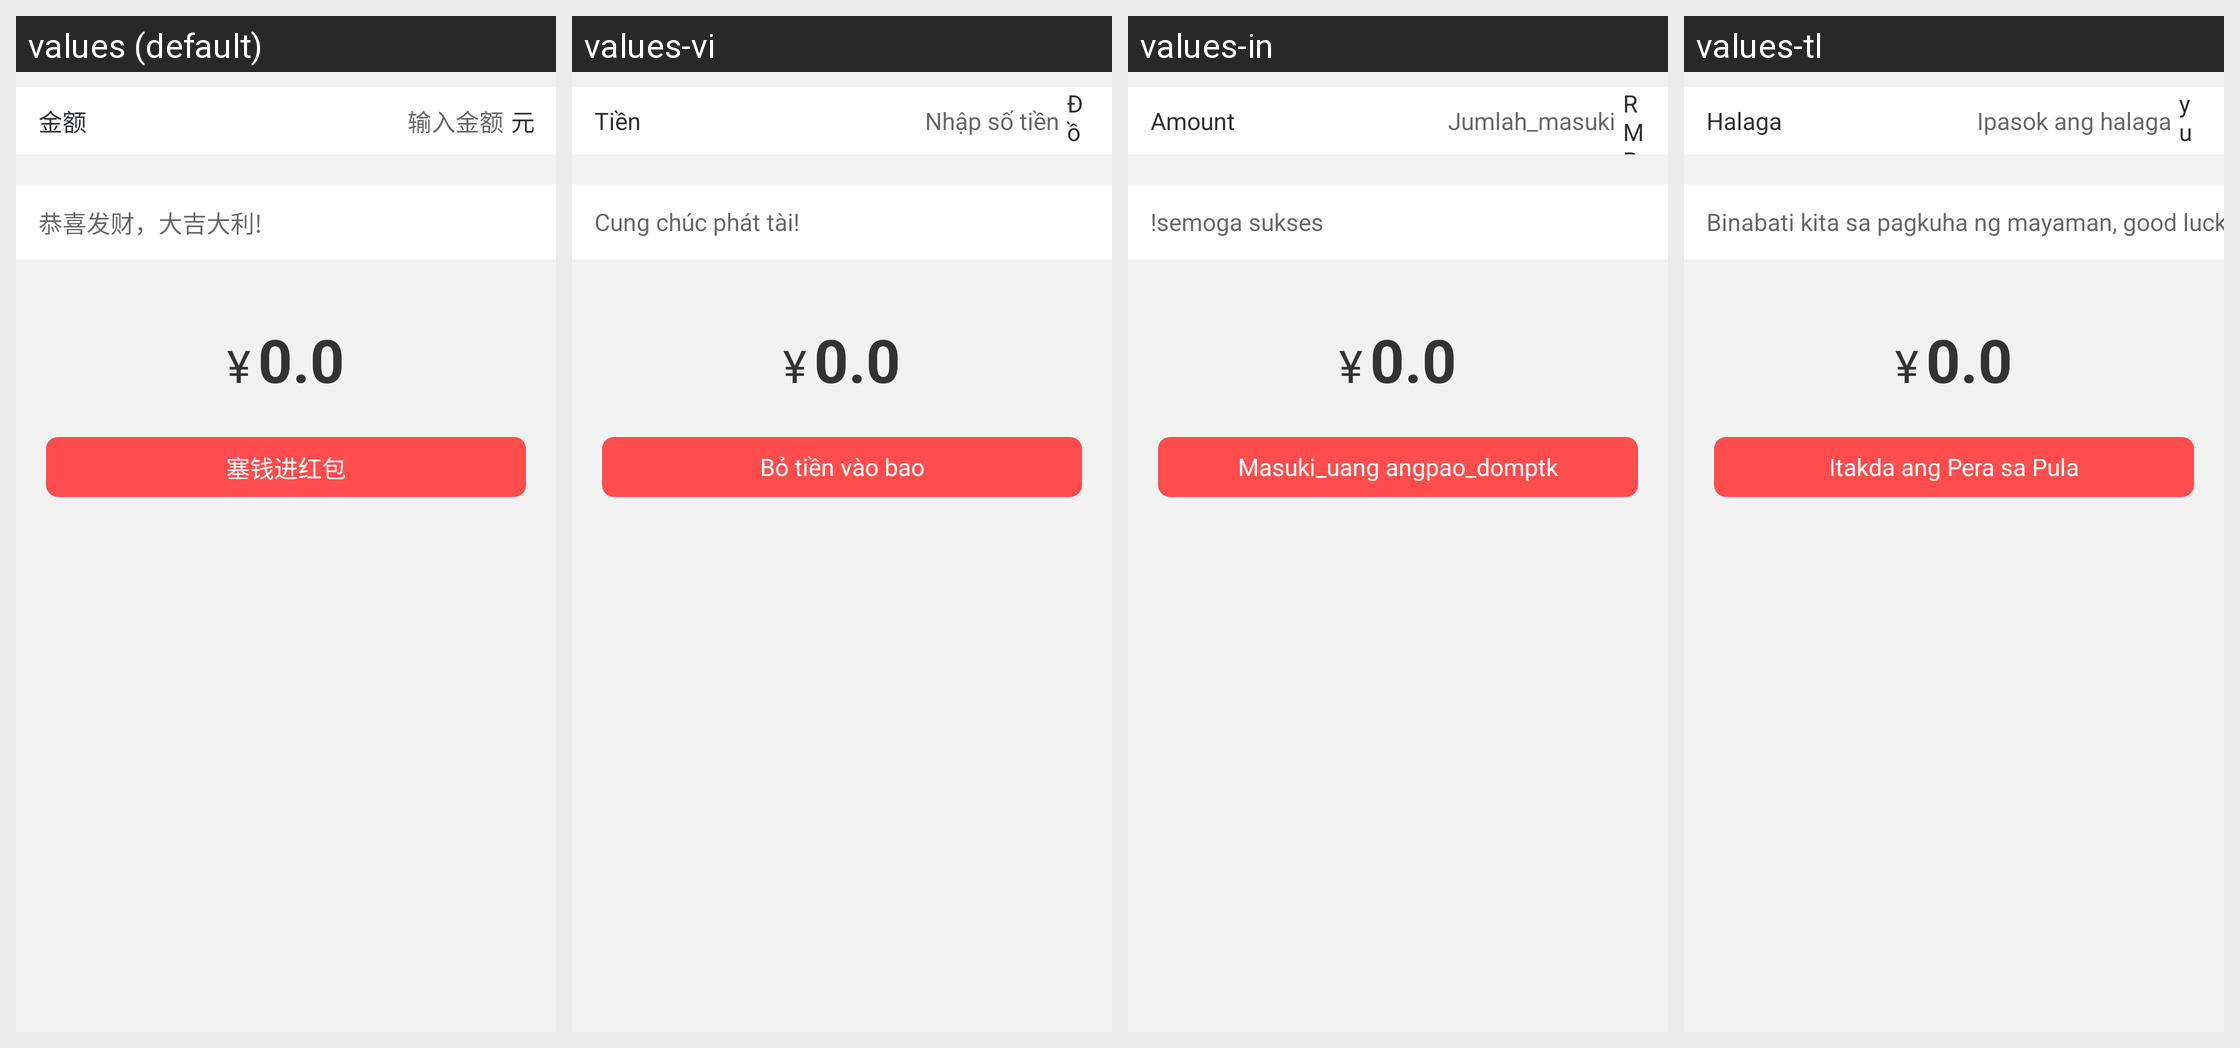

Translations of the strings shown on this Android screen, per locale in the grid:
Android screen res/layout/redpacket_pager_pt.xml rendered under 4 locales, left to right: values (default), values-vi, values-in, values-tl. Device: Nexus 5 (rendered at 1080×1920; each locale shown at half size, 540×960, under a caption strip naming it); theme AppTheme.
Other locales in the repository, not shown: values-en, values-zh-rHK, values-zh-rTW.
Strings drawn on this screen, with the default value and each locale's value (text and hints the layout hard-codes, and strings that could not be matched under every locale, appear in the picture but are not listed):

money
  values: 金额
  values-vi: Tiền
  values-in: Amount
  values-tl: Halaga

input_money
  values: 输入金额
  values-vi: Nhập số tiền
  values-in: Jumlah_masuki
  values-tl: Ipasok ang halaga

rmb
  values: 元
  values-vi: Đồng
  values-in: RMB
  values-tl: yuan

best_wishes
  values: 恭喜发财，大吉大利!
  values-vi: Cung chúc phát tài!
  values-in: !semoga sukses
  values-tl: Binabati kita sa pagkuha ng mayaman, good luck!

btn_send_red_packet
  values: 塞钱进红包
  values-vi: Bỏ tiền vào bao
  values-in: Masuki_uang angpao_domptk
  values-tl: Itakda ang Pera sa Pula
